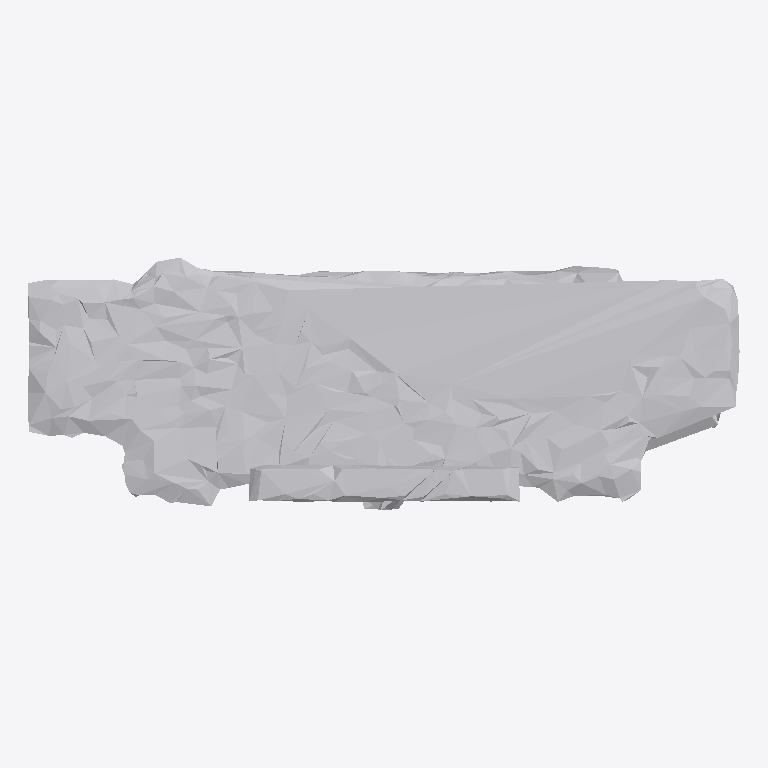
Plan cut of the same IFC building model at storey 'Ground Floor' (level 0.00 m, cut at 1.40 m), seen from above with north up, elements coloured by IFC class: 1 other element (light grey). No cut surface shows.
Extent 1.0 m × 0.4 m × 0.7 m (x, y, z). Storeys (1): Ground Floor at 0.00 m. Elements (1): 1 IfcFurniture.

HEADER;
FILE_DESCRIPTION(('ViewDefinition [CoordinationView]'),'2;1');
FILE_NAME('','2026-07-12T07:47:41',(''),(''),'IfcOpenShell 0.8.0','IfcOpenShell 0.8.0','');
FILE_SCHEMA(('IFC4'));
ENDSEC;
DATA;
#17=IFCPROJECT('3HQWM$NEX8GQId4h_3wqhu',#5,'Office Project',$,$,$,$,(#15),#10);
#20=IFCSITE('3ieT9y6N94Pupv6vb6lYxQ',#5,'Site',$,$,#19,$,$,.ELEMENT.,$,$,$,$,$);
#22=IFCBUILDING('3P1Dyku$L9ugBzQELGP6_x',#5,'Building',$,$,#21,$,$,.ELEMENT.,$,$,$);
#24=IFCBUILDINGSTOREY('3uj7Cky4H4NvWzylb2j0At',#5,'Ground Floor',$,$,#23,$,$,.ELEMENT.,0.0);
#35=IFCFURNITURE('1jMkHRJDX5I8DHiD3PIIoN',#5,'list05_cabinet',$,$,#34,#31,$,$);
ENDSEC;
